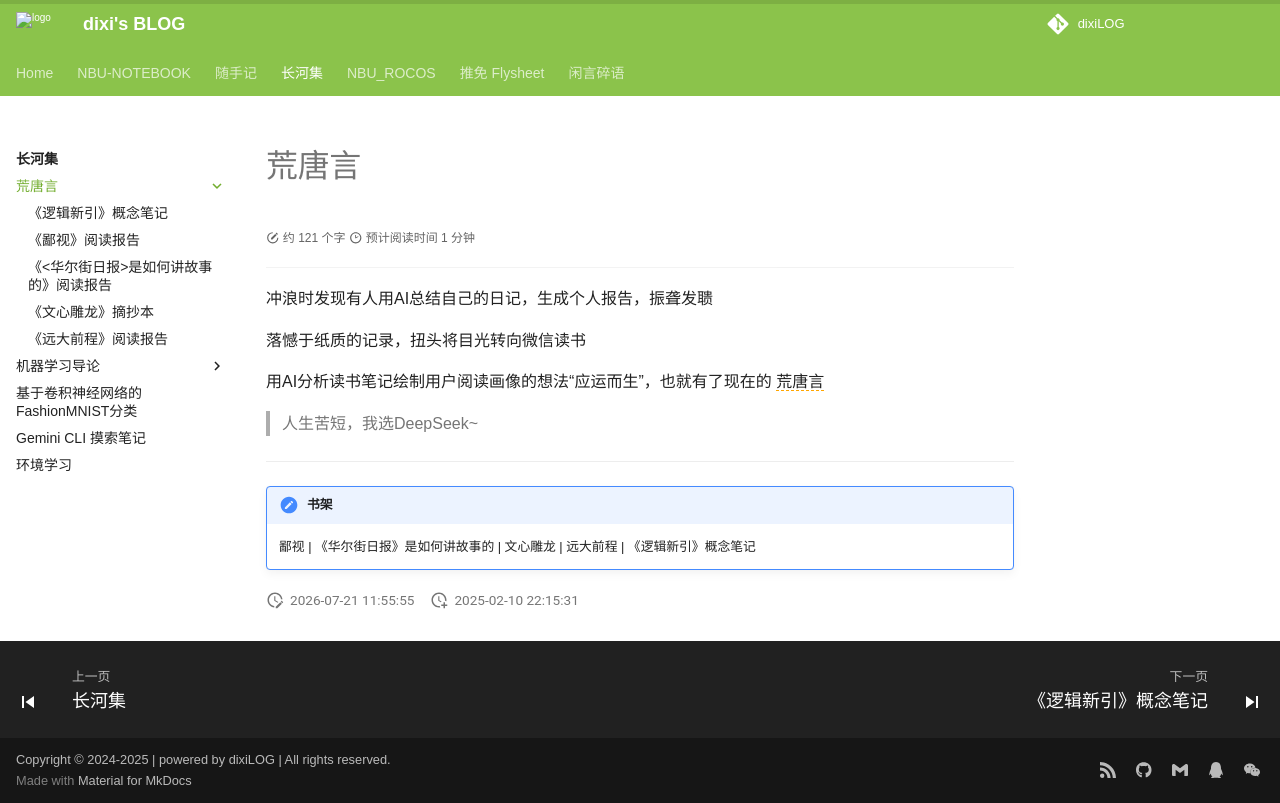

repository: dixiLOG/dixiLOG.github.io · page: changheji/bookReport/index.html · generator: mkdocs

# 荒唐言

<div id="progress-container">
  <div id="progress-bar"></div>
</div>

冲浪时发现有人用AI总结自己的日记，生成个人报告，振聋发聩

落憾于纸质的记录，扭头将目光转向微信读书

用AI分析读书笔记绘制用户阅读画像的想法“应运而生”，也就有了现在的 <span style="border-bottom: 1.5px dashed orange;">荒唐言</span>

> 人生苦短，我选DeepSeek~

---

!!! note "书架"
     鄙视 | 《华尔街日报》是如何讲故事的 | 文心雕龙 | 远大前程 | 《逻辑新引》概念笔记
